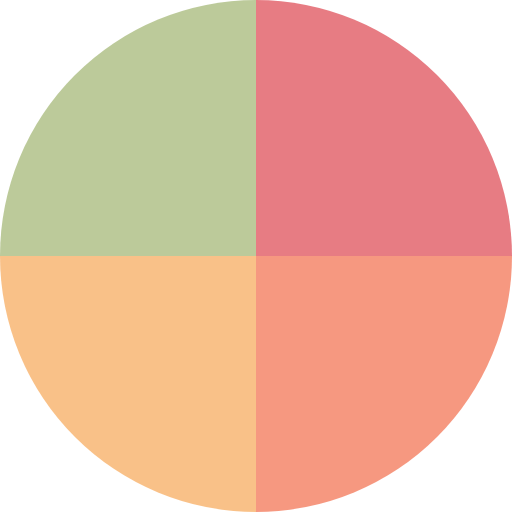
t = 0.00 s
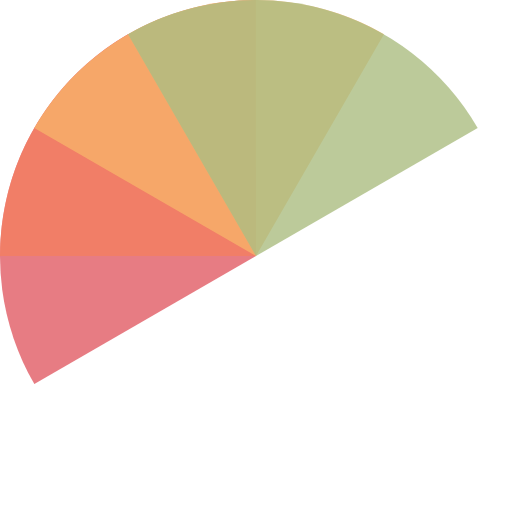
t = 0.51 s
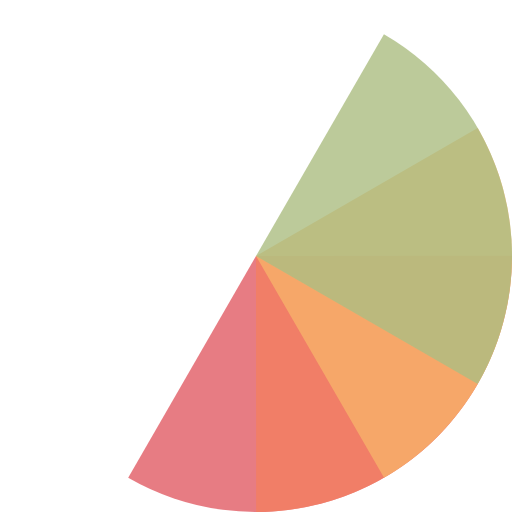
t = 1.01 s
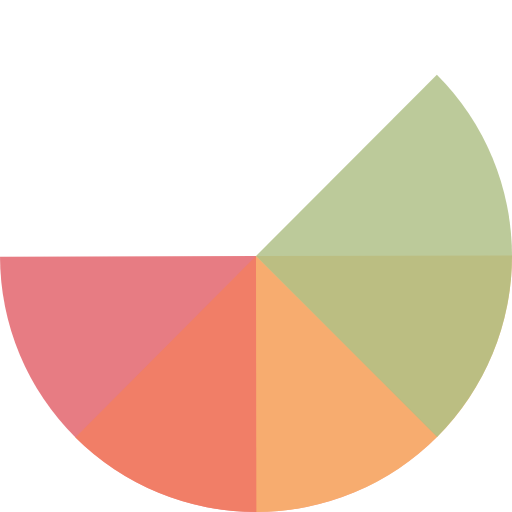
t = 1.14 s
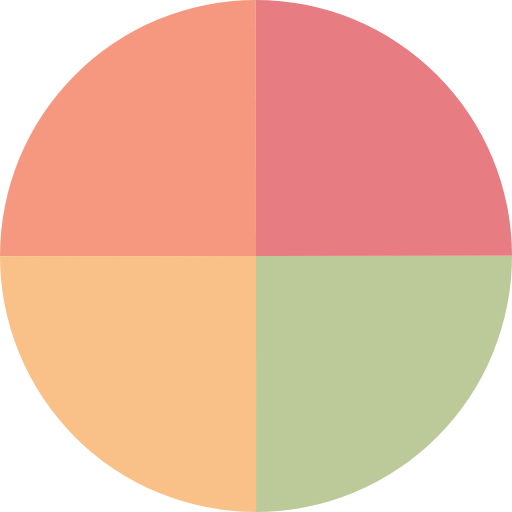
t = 1.52 s
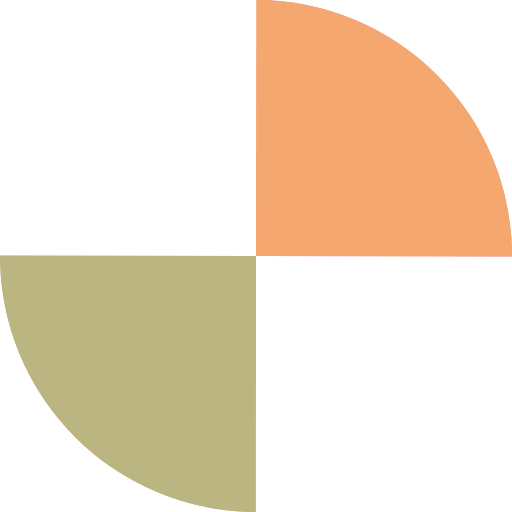
t = 2.27 s

The animated SVG that drew these frames (rendered in a browser with its animation timeline set to each time). Animation: 4 SMIL elements (animateTransform=4); one cycle of 3.03 s, repeats indefinitely.

<svg xmlns="http://www.w3.org/2000/svg" xmlns:xlink="http://www.w3.org/1999/xlink" style="margin:auto;background:#fff;display:block;shape-rendering:auto" width="200" height="200" preserveAspectRatio="xMidYMid" viewBox="0 0 100 100"><g><g><g><g transform="translate(50 50) scale(0.7) translate(-50 -50)"><animateTransform attributeName="transform" dur="0.7575757575757576s" keyTimes="0;1" repeatCount="indefinite" type="rotate" values="0 50 50;360 50 50"/><path fill="#e15b64" fill-opacity=".8" d="M50 50L50 0A50 50 0 0 1 100 50Z"/></g><g transform="translate(50 50) scale(0.7) translate(-50 -50)"><animateTransform attributeName="transform" dur="1.0101010101010102s" keyTimes="0;1" repeatCount="indefinite" type="rotate" values="0 50 50;360 50 50"/><path fill="#f47e60" fill-opacity=".8" d="M50 50L50 0A50 50 0 0 1 100 50Z" transform="rotate(90 50 50)"/></g><g transform="translate(50 50) scale(0.7) translate(-50 -50)"><animateTransform attributeName="transform" dur="1.5151515151515151s" keyTimes="0;1" repeatCount="indefinite" type="rotate" values="0 50 50;360 50 50"/><path fill="#f8b26a" fill-opacity=".8" d="M50 50L50 0A50 50 0 0 1 100 50Z" transform="rotate(180 50 50)"/></g><g transform="translate(50 50) scale(0.7) translate(-50 -50)"><animateTransform attributeName="transform" dur="3.0303030303030303s" keyTimes="0;1" repeatCount="indefinite" type="rotate" values="0 50 50;360 50 50"/><path fill="#abbd81" fill-opacity=".8" d="M50 50L50 0A50 50 0 0 1 100 50Z" transform="rotate(270 50 50)"/></g></g></g></g></svg>